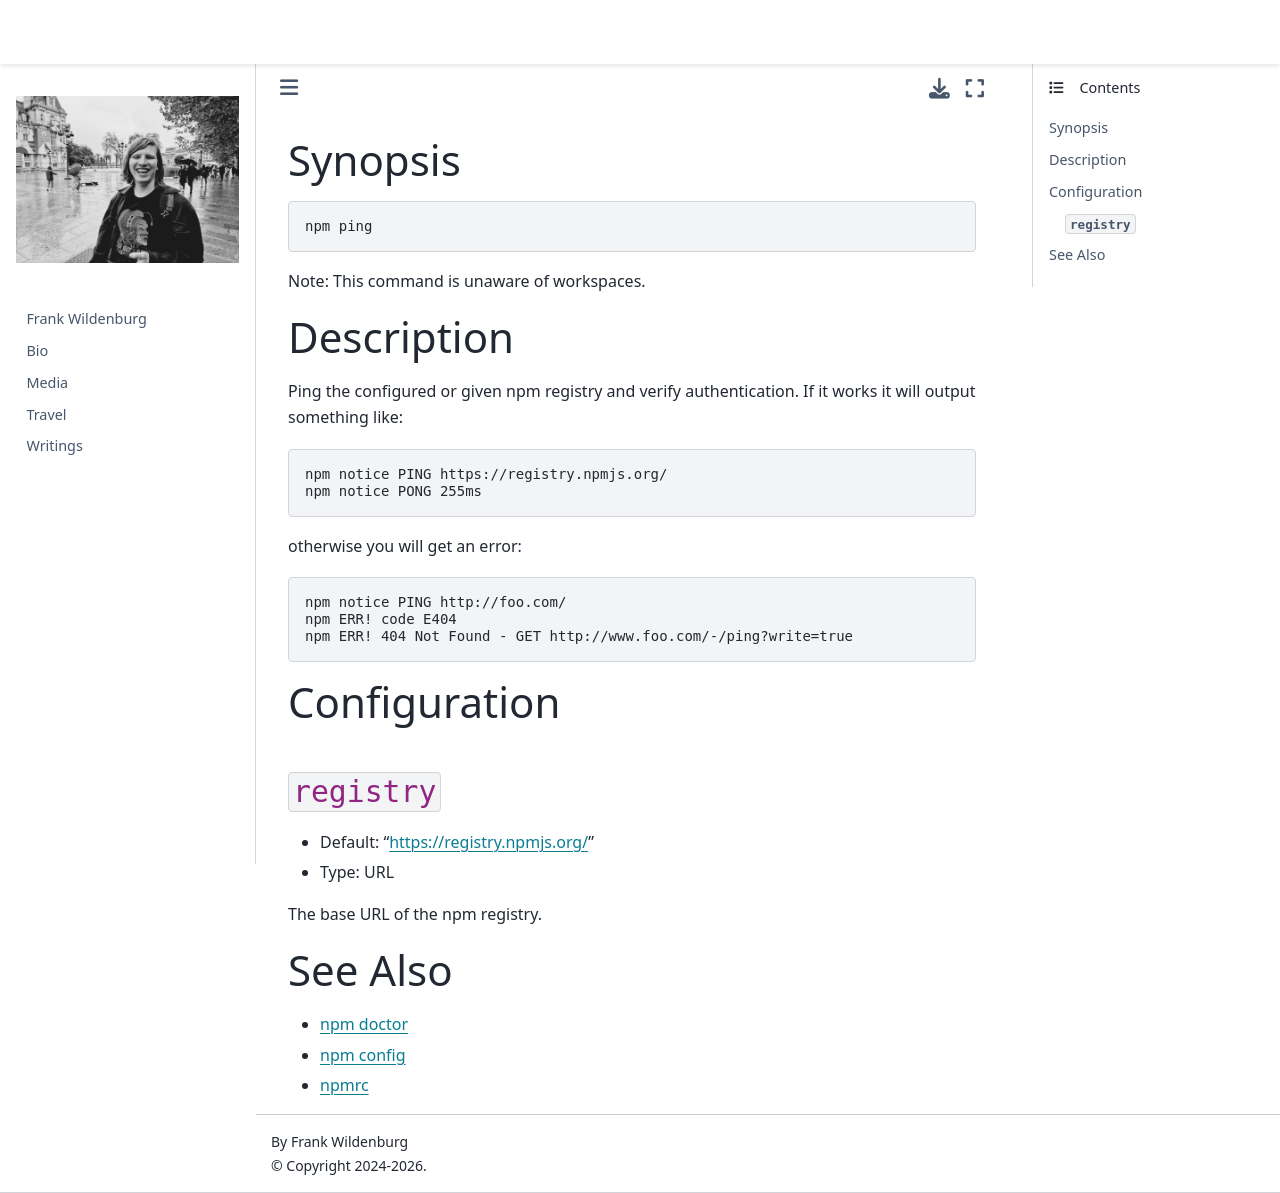

repository: frank-wildenburg/frank-wildenburg.github.io · page: node_modules/npm/docs/content/commands/npm-ping.html · generator: jekyll

---
title: npm-ping
section: 1
description: Ping npm registry
---

### Synopsis

```bash
npm ping
```

Note: This command is unaware of workspaces.

### Description

Ping the configured or given npm registry and verify authentication.
If it works it will output something like:

```bash
npm notice PING https://registry.npmjs.org/
npm notice PONG 255ms
```
otherwise you will get an error:
```bash
npm notice PING http://foo.com/
npm ERR! code E404
npm ERR! 404 Not Found - GET http://www.foo.com/-/ping?write=true
```

### Configuration

#### `registry`

* Default: "https://registry.npmjs.org/"
* Type: URL

The base URL of the npm registry.



### See Also

* [npm doctor](/commands/npm-doctor)
* [npm config](/commands/npm-config)
* [npmrc](/configuring-npm/npmrc)
